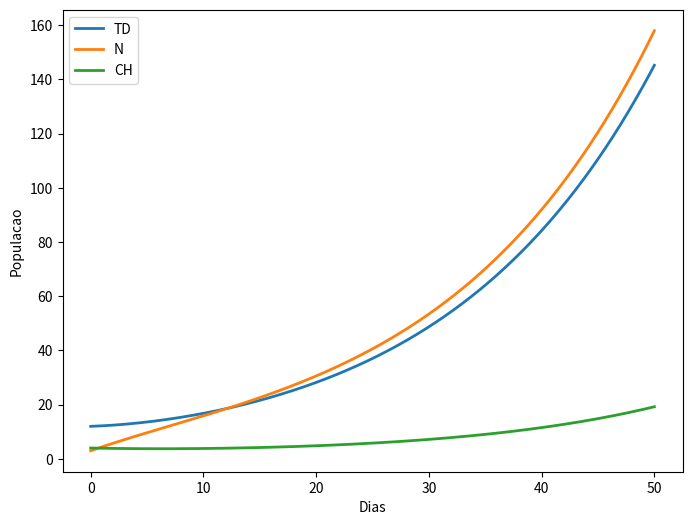

Write Python code to recreate this figure.
# -*- coding: utf-8 -*-

import numpy as np
import matplotlib.pyplot as plt
import pandas as pd

def ode_system(t, u, constants):
    """
    system of first order differential equations
    t: discrete time step value
    y: state vector (vetor das variaveis/populacoes do modelo)
    """
    alpha   = constants[0] 
    beta    = constants[1]
    gama    = constants[2]
    rho     = constants[3]
    sigma   = constants[4]  

    TD  = u[0]
    N   = u[1]
    CH  = u[2]
    
    dTDdt   = alpha*N
    dNdt    = beta*TD + gama*CH - alpha*N
    dCHdt     = rho*N - sigma*CH

    return np.array([dTDdt, dNdt, dCHdt])

def rk4(f, tk, _uk, _dt=0.01, **kwargs):
    """
    single-step fourth-order numerical integration (RK4) method
    f: system of first order ODEs
    tk: current time step
    _uk: current state vector [y1, y2, y3, ...]
    _dt: discrete time step size
    **kwargs: additional parameters for ODE system
    returns: y evaluated at time k+1
    """
    # evaluate derivative at several stages within time interval
    k1 = f(tk, _uk, **kwargs)
    k2 = f(tk + _dt / 2, _uk + (k1 * (_dt / 2)), **kwargs)
    k3 = f(tk + _dt / 2, _uk + (k2 * (_dt / 2)), **kwargs)
    k4 = f(tk + _dt, _uk + (k3 * _dt), **kwargs)

    # return an average of the derivative over tk, tk + dt
    return _uk + (_dt / 6) * (k1 + (2 * k2) + (2 * k3) + k4)

def euler(f, tk, _uk, _dt=0.001, **kwargs):
    """
    single-step explicit method
    func: system of first order ODEs
    tk: current time step
    _uk: current state vector [y1, y2, y3, ...]
    _dt: discrete time step size
    **kwargs: additional parameters for ODE system
    returns: y evaluated at time k+1
    """
    return _uk + _dt*f(tk, _uk, **kwargs)

def solveSystem(time, dt, y0, method):
    t = 0
    yk = [12, 3, 4]
    state = []
    parameters = [0.05, 0.1, 0.1, 0.01, 0.03]

    if method == "euler":
        for t in tiime:
            state.append(yk)
            yk = euler(ode_system, t, yk, dt, constants=parameters)

    elif method == "rk4":
        for t in time:
            state.append(yk)
            yk = rk4(ode_system, t, yk, dt, constants=parameters)

    return np.array(state)

def save(time, state, names):
    df = pd.DataFrame(state, columns = names)
    df.insert(0, 'time', time)
    df.to_csv('results.csv', float_format='%.5f', sep=',')

def plot(time, state, names):
    fig, ax = plt.subplots()
    fig.set_size_inches(8, 6)
    for i in range(len(names)):
        ax.plot(time, state[:, i], label=names[i], linewidth='2')

    #time2 = np.arange(0, tfinal + 0.001, 0.001)
    #sol = np.exp(r*time2)
    #ax.plot(time2, sol, label='solucao analitica', linewidth='2')
    ax.set(xlabel='Dias', ylabel='Populacao')
    plt.legend(loc='best')
    fig.savefig('modelo_inicial', format='png')
    plt.show()

if __name__ == "__main__":
    names = ['TD', 'N', 'CH']
    dt = 0.01
    tfinal = 50
    time = np.arange(0, tfinal + dt, dt)
    initial_condition = np.array([])

    result = solveSystem(time, dt, initial_condition, "rk4")
    save(time, result, names)
    plot(time, result, names)
